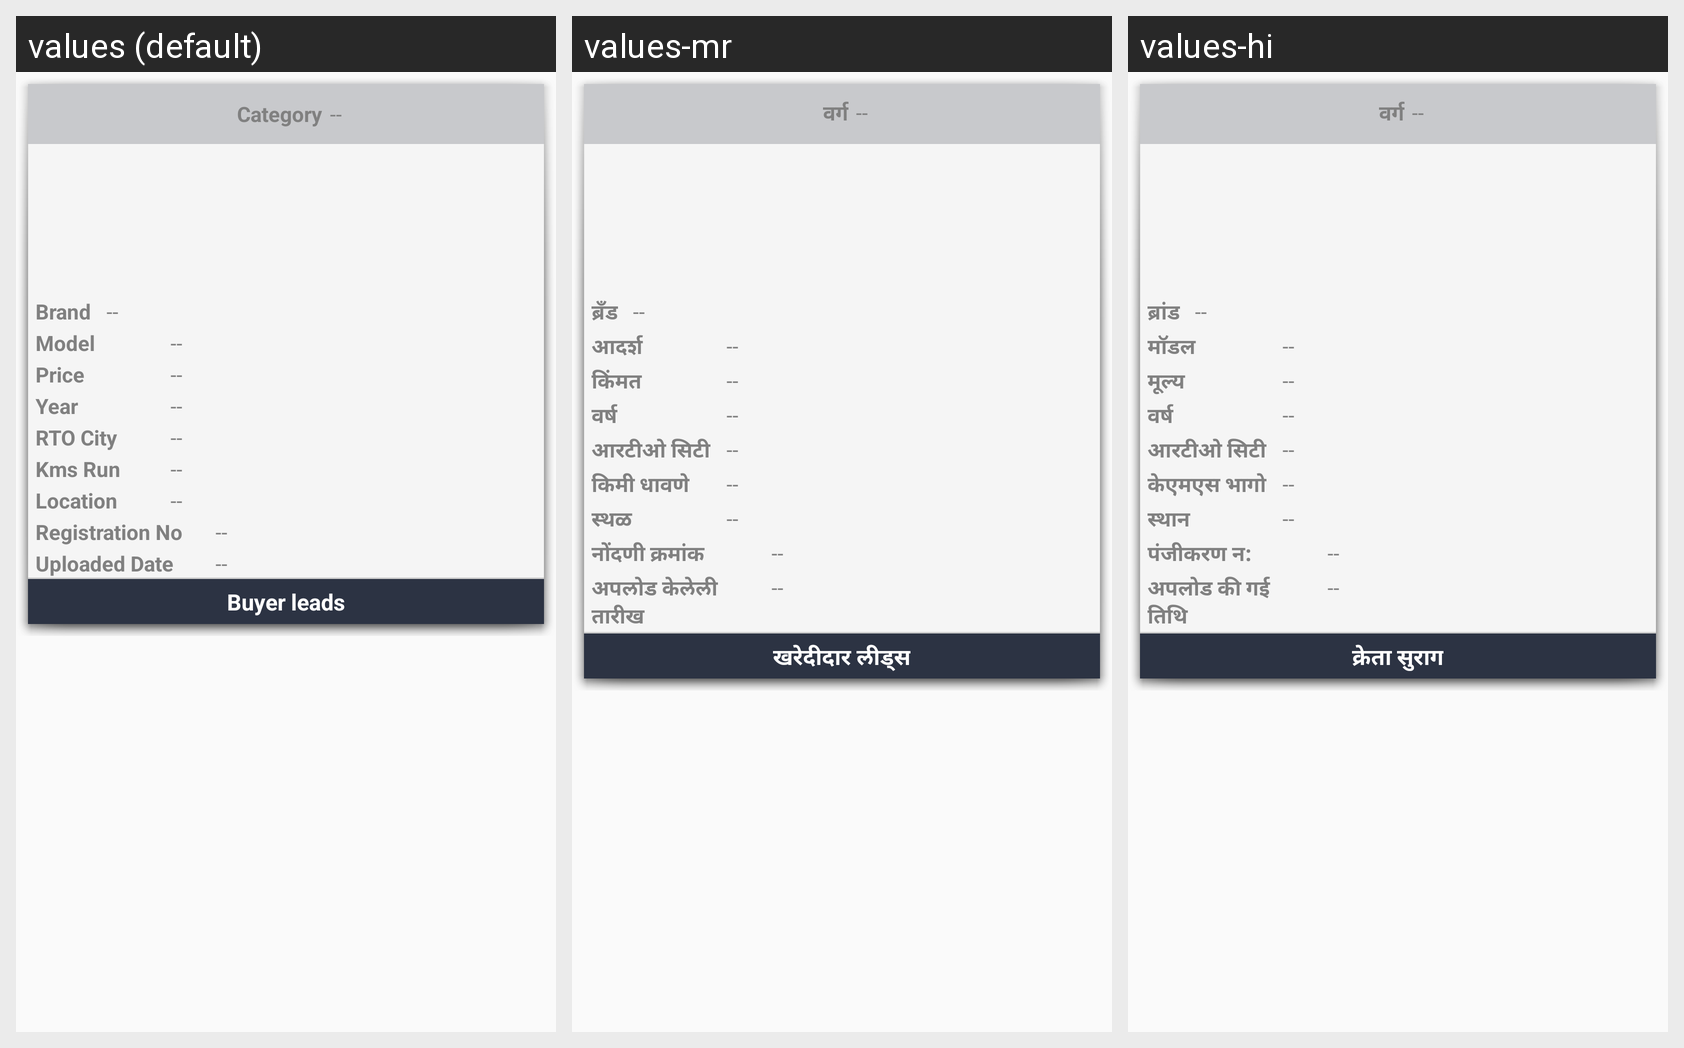

Locale-by-locale string values for the Android screen shown in this grid:
Android screen res/layout/buyer_row.xml rendered under 3 locales, left to right: values (default), values-mr, values-hi. Device: Nexus 5 (rendered at 1080×1920; each locale shown at half size, 540×960, under a caption strip naming it); theme AppTheme.
Strings drawn on this screen, with the default value and each locale's value (text and hints the layout hard-codes, and strings that could not be matched under every locale, appear in the picture but are not listed):

category
  values: Category
  values-mr: वर्ग
  values-hi: वर्ग

brand_no
  values: Brand
  values-mr: ब्रँड
  values-hi: ब्रांड

model
  values: Model
  values-mr: आदर्श
  values-hi: मॉडल

price
  values: Price
  values-mr: किंमत
  values-hi: मूल्य

years
  values: Year
  values-mr: वर्ष
  values-hi: वर्ष

rto_citys
  values: RTO City
  values-mr: आरटीओ सिटी
  values-hi: आरटीओ सिटी

kms_run
  values: Kms Run
  values-mr: किमी धावणे
  values-hi: केएमएस भागो

location
  values: Location
  values-mr: स्थळ
  values-hi: स्थान

registration_no
  values: Registration No
  values-mr: नोंदणी क्रमांक
  values-hi: पंजीकरण न:

uploaded_date
  values: Uploaded Date
  values-mr: अपलोड केलेली तारीख
  values-hi: अपलोड की गई तिथि

buyer_leads
  values: Buyer leads
  values-mr: खरेदीदार लीड्स
  values-hi: क्रेता सुराग
